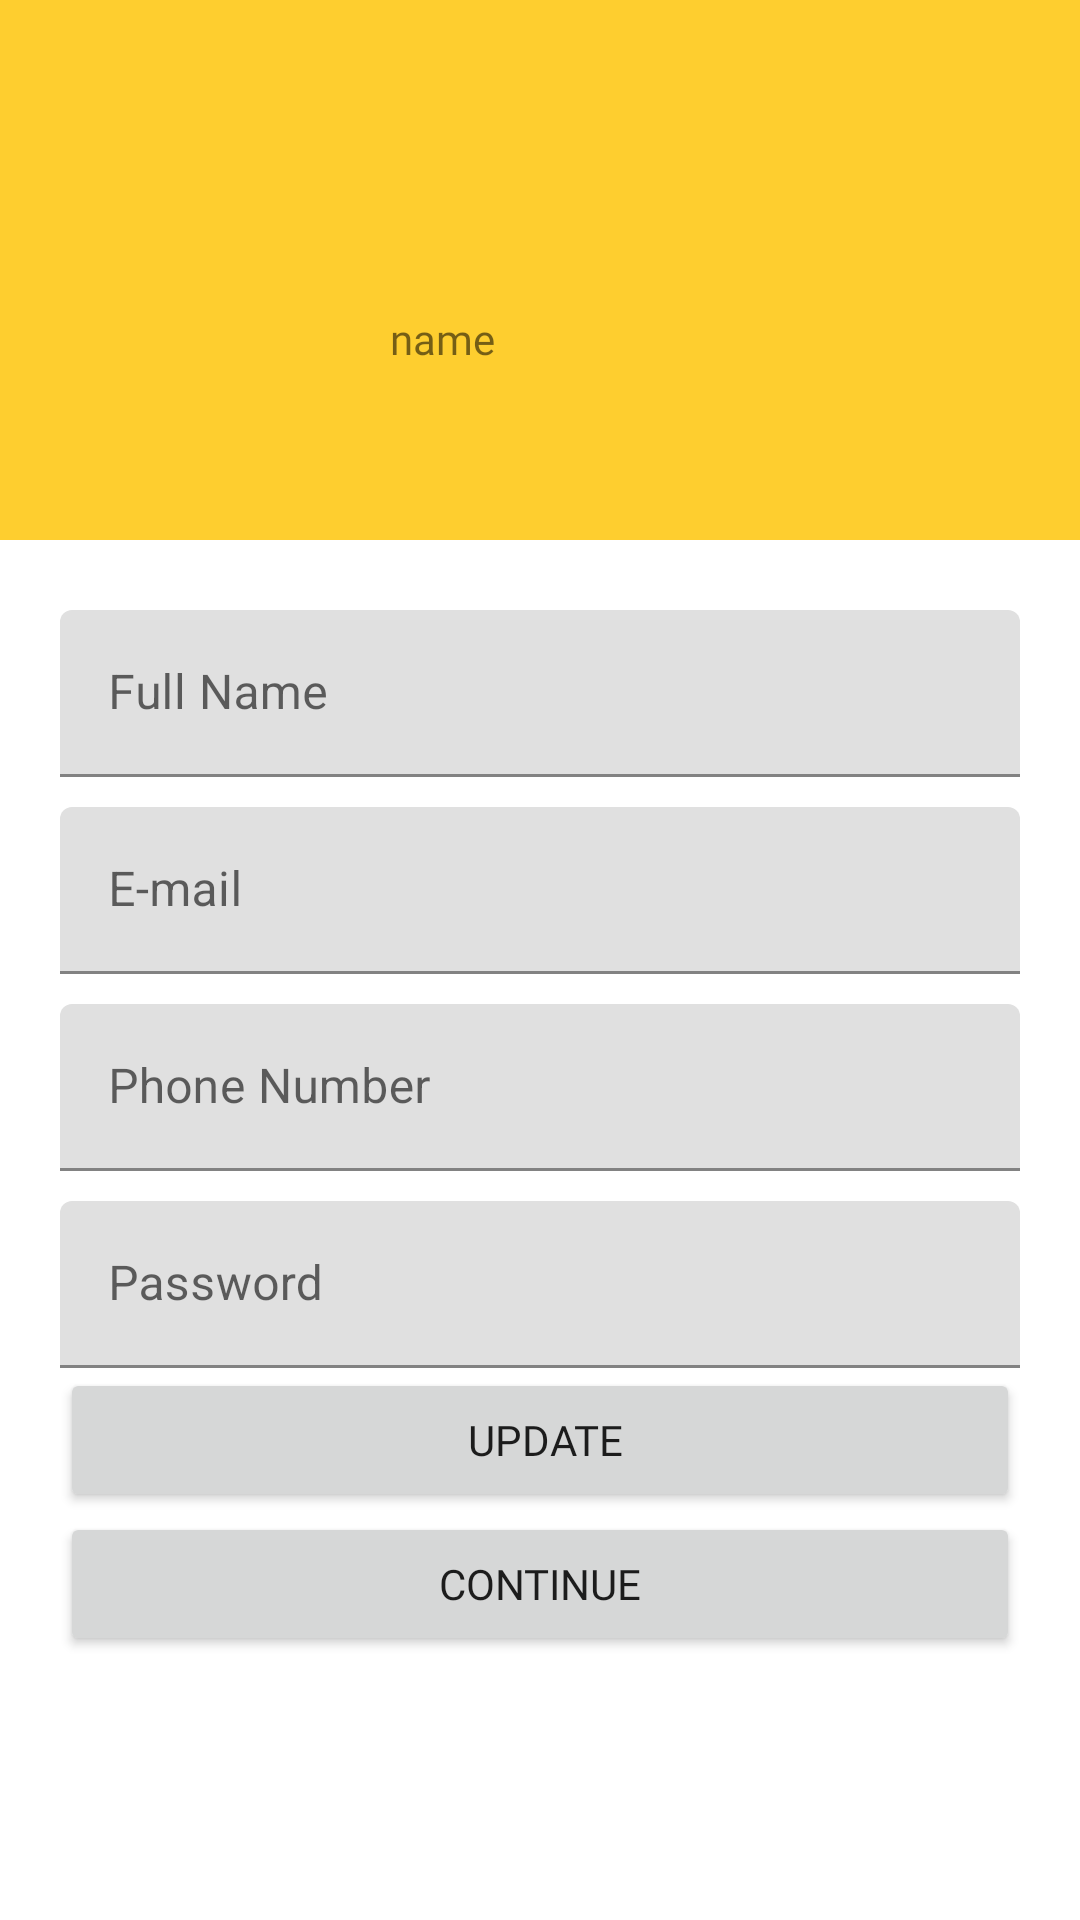

Layout XML and referenced resources for this Android screen:
<!-- AndroidManifest.xml: application theme Theme.SmartHRT -->
<!-- res/layout/activity_user_menu.xml -->
<?xml version="1.0" encoding="utf-8"?>
<ScrollView xmlns:android="http://schemas.android.com/apk/res/android"
    xmlns:app="http://schemas.android.com/apk/res-auto"
    xmlns:tools="http://schemas.android.com/tools"
    android:layout_width="match_parent"
    android:layout_height="match_parent"
    tools:context=".UserMenu"
    android:orientation="vertical"
    >
    <LinearLayout
        android:layout_width="match_parent"
        android:layout_height="wrap_content"
        android:orientation="vertical">
    <RelativeLayout
        android:layout_width="match_parent"
        android:layout_height="180dp"
        android:padding="20dp"
        android:background="#fece2f">

        <ImageView
            android:id="@+id/profile_image"
            android:layout_width="100dp"
            android:layout_height="100dp"
            android:layout_centerVertical="true"
            android:src="@drawable/logo_login" />
        <TextView
            android:id="@+id/fullname_field"
            android:layout_width="wrap_content"
            android:layout_height="wrap_content"
            android:textSize="20sp"
            android:fontFamily="@font/arbutus"
            android:layout_toRightOf="@+id/profile_image"
            android:layout_centerVertical="true"
            android:layout_marginLeft="10dp"
            />
        <TextView
            android:id="@+id/username_field"
            android:layout_width="wrap_content"
            android:layout_height="wrap_content"
            android:text="name"
            android:includeFontPadding="true"
            android:textSize="14sp"
            android:fontFamily="@font/arbutus"
            android:layout_toRightOf="@+id/profile_image"
            android:layout_below="@+id/fullname_field"
            android:layout_marginLeft="10dp"
            />

    </RelativeLayout>

        <LinearLayout
            android:layout_width="match_parent"
            android:layout_height="43dp"
            android:layout_marginTop="-50dp"
            android:padding="20dp">

            <com.google.android.material.card.MaterialCardView
                android:layout_width="20dp"
                android:layout_height="120dp"
                android:layout_margin="20dp"
                android:layout_weight="1"
                app:cardBackgroundColor="#fece2f"
                app:cardElevation="0dp">

                <RelativeLayout
                    android:layout_width="match_parent"
                    android:layout_height="match_parent"
                    android:padding="5dp">

                    <ImageView
                        android:layout_width="30dp"
                        android:layout_height="30dp"
                        android:layout_centerHorizontal="true"
                        android:src="@drawable/logo_login" />

                    <TextView
                        android:id="@+id/payment_label"
                        android:layout_width="wrap_content"
                        android:layout_height="wrap_content"
                        android:layout_centerInParent="true"
                        android:fontFamily="@font/arbutus"
                        android:includeFontPadding="false"
                        android:text="CAMERA"
                        android:textSize="20sp" />

                    <TextView
                        android:id="@+id/payment_desc"
                        android:layout_width="wrap_content"
                        android:layout_height="wrap_content"
                        android:layout_below="@id/payment_label"
                        android:layout_centerInParent="true"
                        android:fontFamily="@font/arbutus"
                        android:includeFontPadding="false"
                        android:text="REMOTE"
                        android:textSize="14sp" />

                </RelativeLayout>

            </com.google.android.material.card.MaterialCardView>

            <com.google.android.material.card.MaterialCardView
                android:layout_width="20dp"
                android:layout_height="120dp"
                android:layout_margin="20dp"
                android:layout_weight="1"
                app:cardBackgroundColor="#fece2f"
                app:cardElevation="10dp">

                <RelativeLayout
                    android:layout_width="match_parent"
                    android:layout_height="match_parent"
                    android:padding="5dp">

                    <ImageView
                        android:layout_width="30dp"
                        android:layout_height="30dp"
                        android:layout_centerHorizontal="true"
                        android:src="@drawable/logo_login" />

                    <TextView
                        android:id="@+id/booking_label"
                        android:layout_width="wrap_content"
                        android:layout_height="wrap_content"
                        android:layout_centerInParent="true"
                        android:fontFamily="@font/arbutus"
                        android:includeFontPadding="false"
                        android:text="VOICE"
                        android:textSize="20sp" />

                    <TextView
                        android:id="@+id/booking_desc"
                        android:layout_width="wrap_content"
                        android:layout_height="wrap_content"
                        android:layout_below="@id/booking_label"
                        android:layout_centerInParent="true"
                        android:fontFamily="@font/arbutus"
                        android:includeFontPadding="false"
                        android:text="REMOTE"
                        android:textSize="14sp" />

                </RelativeLayout>

            </com.google.android.material.card.MaterialCardView>

        </LinearLayout>

    <LinearLayout
        android:layout_width="match_parent"
        android:layout_height="wrap_content"
        android:padding="20dp"
        android:orientation="vertical">

        <com.google.android.material.textfield.TextInputLayout
            android:id="@+id/full_name_profile"
            android:layout_width="match_parent"
            android:layout_height="wrap_content"
            android:hint="Full Name"
            android:layout_marginTop="10dp">

            <com.google.android.material.textfield.TextInputEditText
                android:layout_width="match_parent"
                android:layout_height="wrap_content"

                />

        </com.google.android.material.textfield.TextInputLayout>

        <com.google.android.material.textfield.TextInputLayout
            android:id="@+id/email_profile"
            android:layout_width="match_parent"
            android:layout_height="wrap_content"
            android:hint="E-mail"
            android:layout_marginTop="10dp">

            <com.google.android.material.textfield.TextInputEditText
                android:layout_width="match_parent"
                android:layout_height="wrap_content"

                />

        </com.google.android.material.textfield.TextInputLayout>

        <com.google.android.material.textfield.TextInputLayout
            android:id="@+id/phone_no_profile"
            android:layout_width="match_parent"
            android:layout_height="wrap_content"
            android:hint="Phone Number"
            android:layout_marginTop="10dp">

            <com.google.android.material.textfield.TextInputEditText
                android:layout_width="match_parent"
                android:layout_height="wrap_content"

                />

        </com.google.android.material.textfield.TextInputLayout>

        <com.google.android.material.textfield.TextInputLayout
            android:id="@+id/password_profile"
            android:layout_width="match_parent"
            android:layout_height="wrap_content"
            android:hint="Password"
            android:layout_marginTop="10dp">

            <com.google.android.material.textfield.TextInputEditText
                android:layout_width="match_parent"
                android:layout_height="wrap_content"

                />

        </com.google.android.material.textfield.TextInputLayout>

        <Button
            android:id="@+id/Btnupdate"
            android:layout_width="match_parent"
            android:layout_height="wrap_content"
            android:fontFamily="@font/alike"
            android:onClick="update"
            android:text=" Update" />
        <Button
            android:id="@+id/Btncontinue"
            android:layout_width="match_parent"
            android:layout_height="wrap_content"
            android:fontFamily="@font/alike"
            android:onClick="continue123"
            android:text="Continue" />

    </LinearLayout>
    </LinearLayout>

</ScrollView>
<!-- resources referenced by this layout -->
<resources>
  <style name="Theme.SmartHRT" parent="Theme.MaterialComponents.DayNight.NoActionBar">
          
          <item name="colorPrimary">@color/purple_500</item>
          <item name="colorPrimaryVariant">@color/purple_700</item>
          <item name="colorOnPrimary">@color/white</item>
          
          <item name="colorSecondary">@color/teal_200</item>
          <item name="colorSecondaryVariant">@color/teal_700</item>
          <item name="colorOnSecondary">@color/black</item>
          
          <item name="android:statusBarColor" tools:targetApi="l">?attr/colorPrimaryVariant</item>
          
      </style>
  <color name="purple_500">#FF6200EE</color>
  <color name="purple_700">#FF3700B3</color>
  <color name="white">#FFFFFFFF</color>
  <color name="teal_200">#FF03DAC5</color>
  <color name="teal_700">#FF018786</color>
  <color name="black">#FF000000</color>
</resources>
